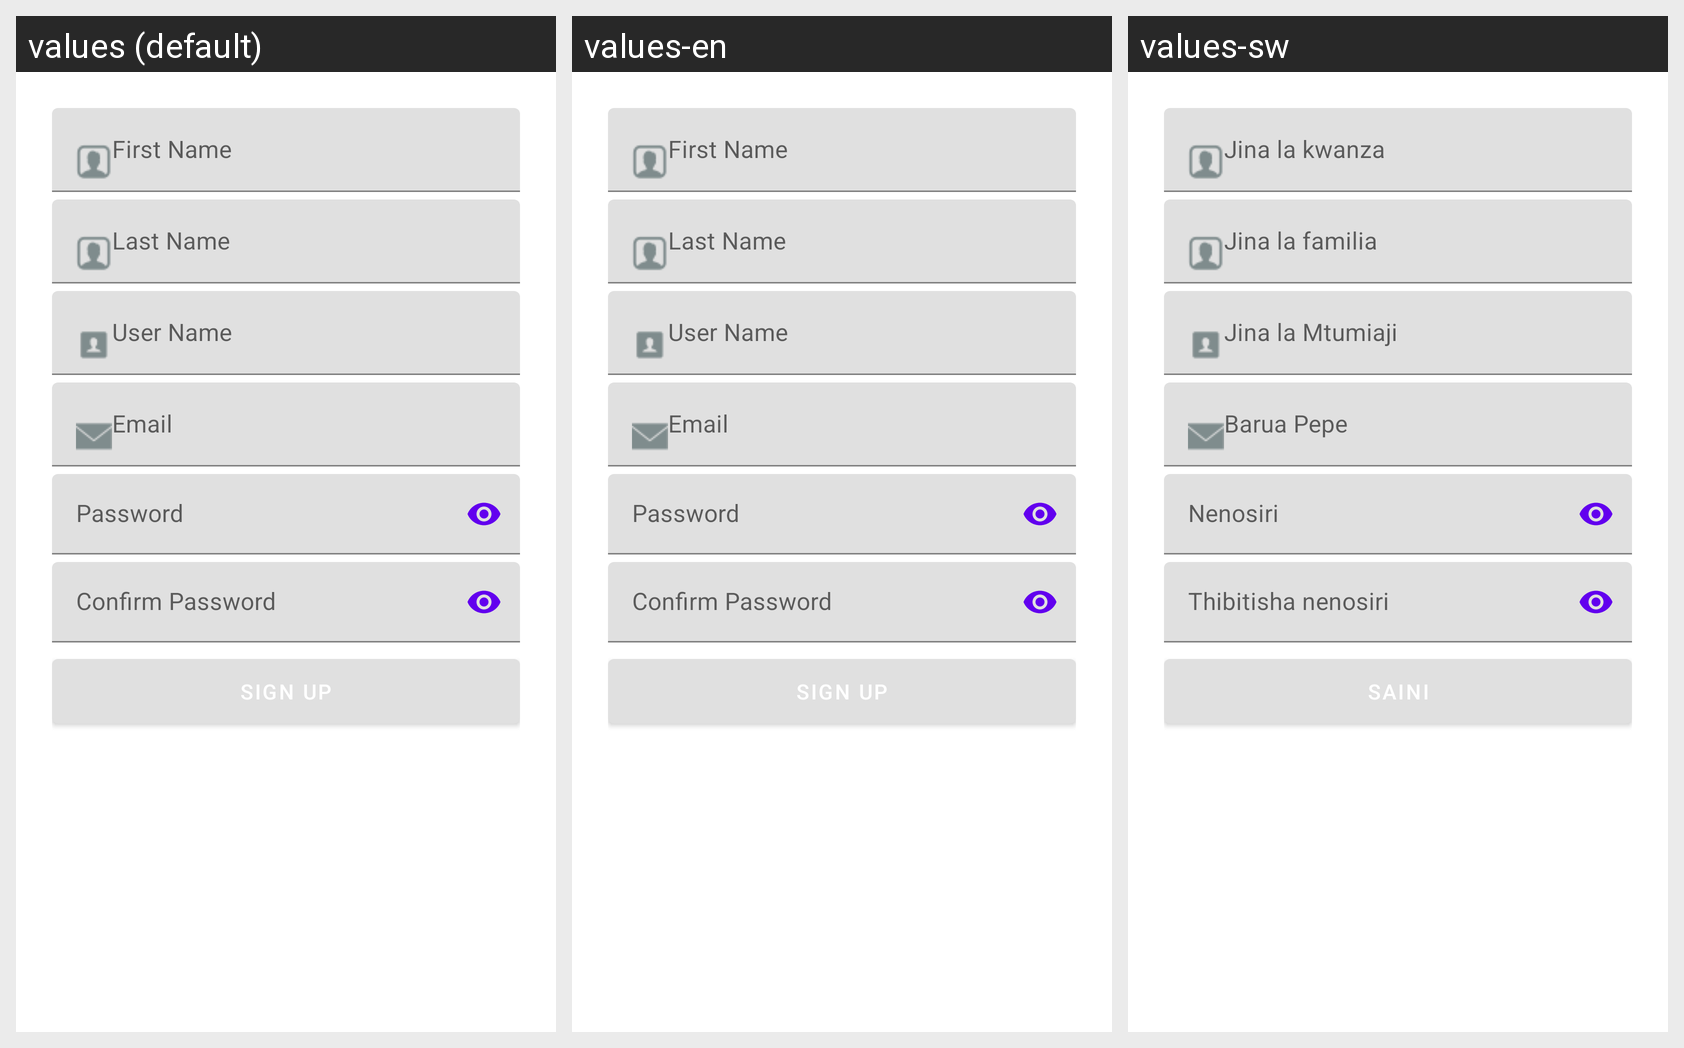

Locale-by-locale string values for the Android screen shown in this grid:
Android screen res/layout/fragment_signup.xml rendered under 3 locales, left to right: values (default), values-en, values-sw. Device: Nexus 5 (rendered at 1080×1920; each locale shown at half size, 540×960, under a caption strip naming it); theme Theme.Shrine.
Strings drawn on this screen, with the default value and each locale's value (text and hints the layout hard-codes, and strings that could not be matched under every locale, appear in the picture but are not listed):

signup_first_name
  values: First Name
  values-en: First Name
  values-sw: Jina la kwanza

last_name_signup_hint
  values: Last Name
  values-en: Last Name
  values-sw: Jina la familia

user_name_hint
  values: User Name
  values-en: User Name
  values-sw: Jina la Mtumiaji

email_hint
  values: Email
  values-en: Email
  values-sw: Barua Pepe

password_hint
  values: Password
  values-en: Password
  values-sw: Nenosiri

confirm_password
  values: Confirm Password
  values-en: Confirm Password
  values-sw: Thibitisha nenosiri
